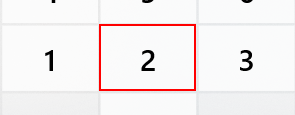
Task: Robotic Enterprise Framework
Workflow: DynamicSelector

Step 1: find 'button  Two' in window 'Calculator' (applicationframehost.exe)
